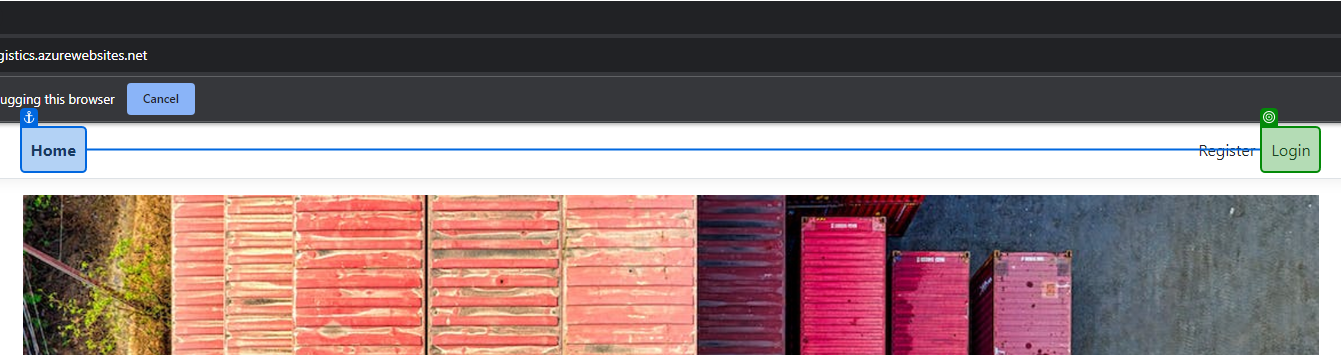
Task: CMPG323 Project 4
Student Number: [number redacted]
Workflow: Main

Step 1: check 'Login'

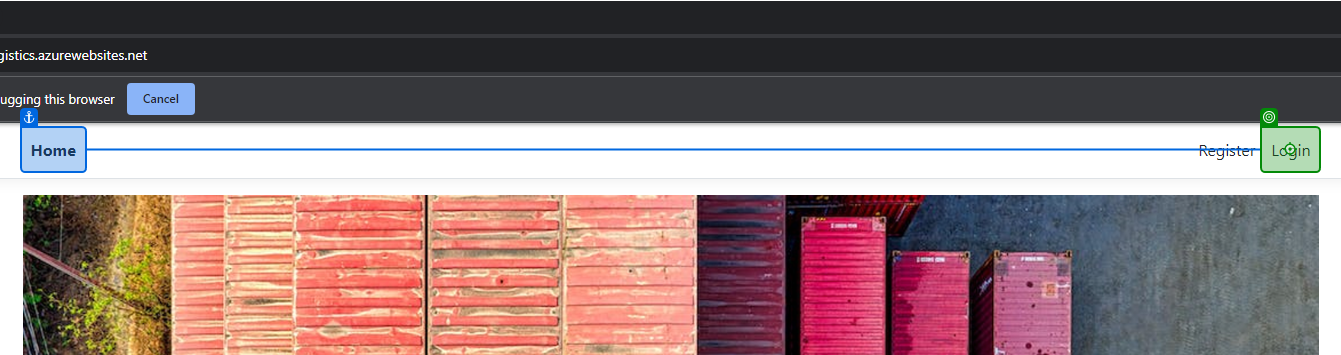
Step 2: click on 'Login'

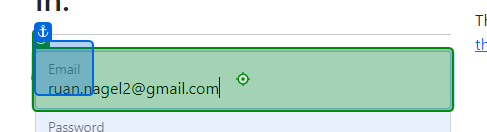
Step 3: type [demoUsername] into 'Email'

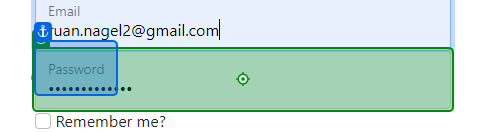
Step 4: type [demoPassword] into 'Password'

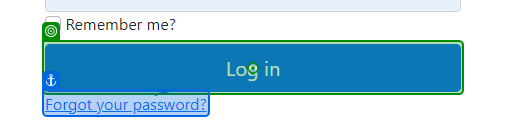
Step 5: click on 'Log in'

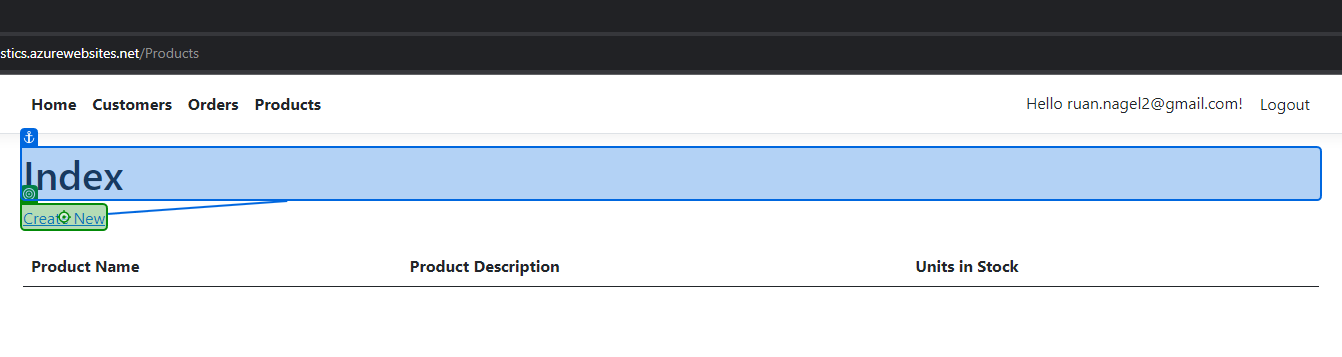
Step 6: click on 'Create New'

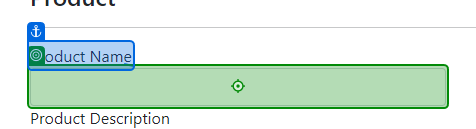
Step 7: type [CurrentRow(1).ToString] into 'Product Name'

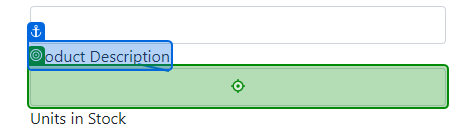
Step 8: type [CurrentRow(2).ToString] into 'Product Description'

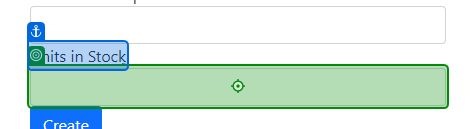
Step 9: type [CurrentRow(3).ToString] into 'Units in Stock'

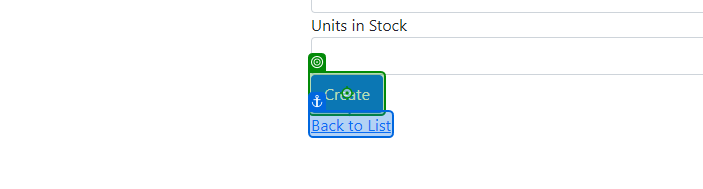
Step 10: click on 'Create'

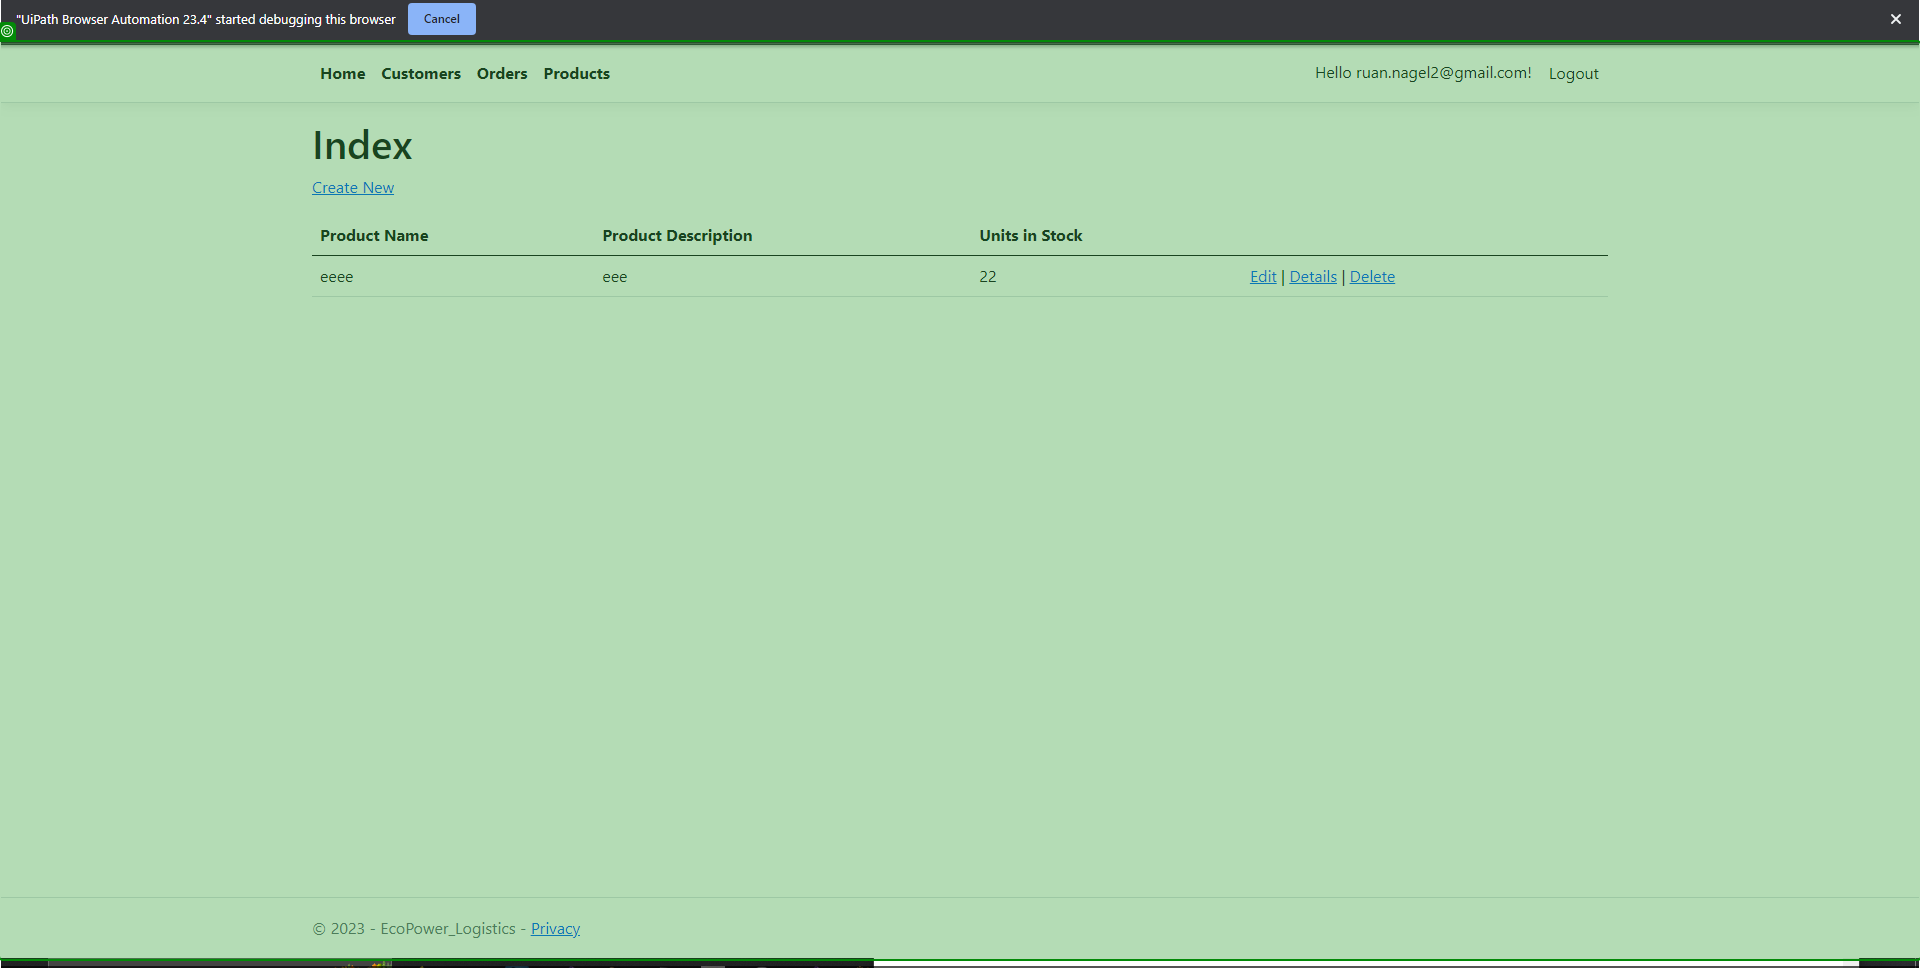
Step 11: get-text from 'Index -'

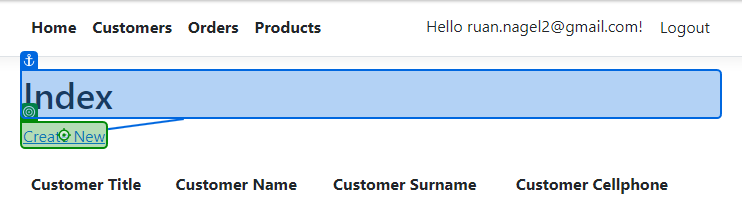
Step 12: click on 'Create New'

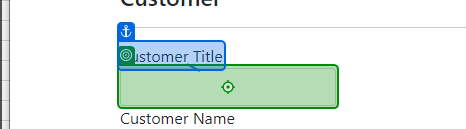
Step 13: type [CurrentRow(1).ToString] into 'Customer Title'

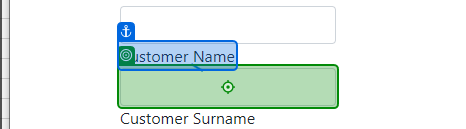
Step 14: type [CurrentRow(2).ToString] into 'Customer Name'

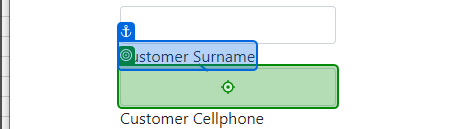
Step 15: type [CurrentRow(3).ToString] into 'Customer Surname'

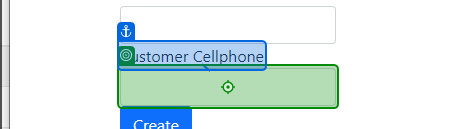
Step 16: type [CurrentRow(4).ToString] into 'Customer Cellphone'

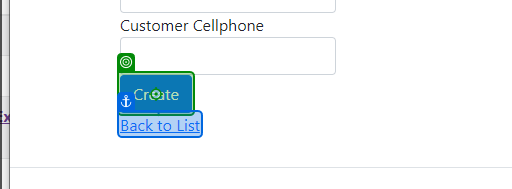
Step 17: click on 'Create'

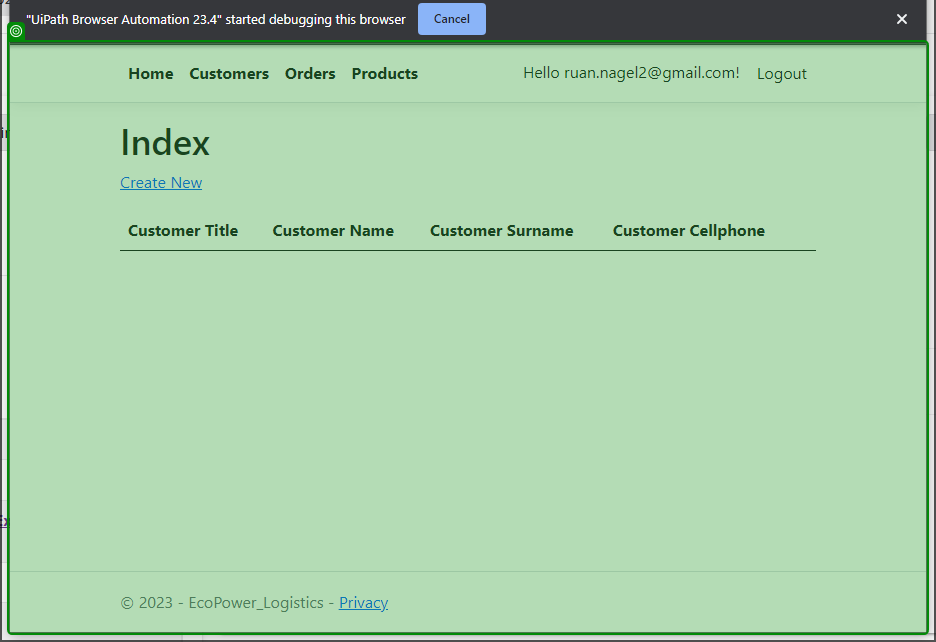
Step 18: get-text from 'Index -'

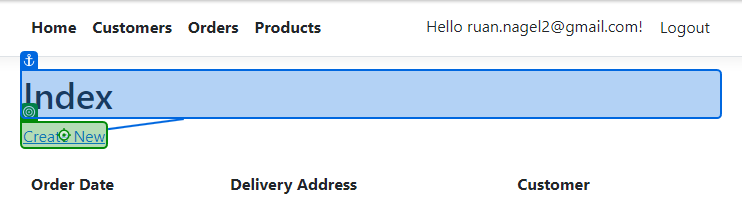
Step 19: click on 'Create New'

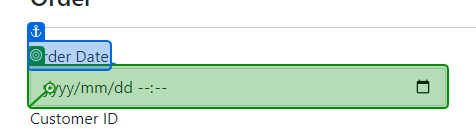
Step 20: type [FinalDate] into 'Order Date'

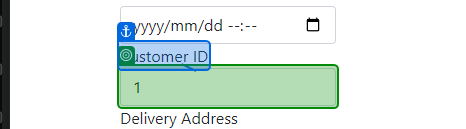
Step 21: select [CurrentRow(2).ToString] in 'Customer ID'

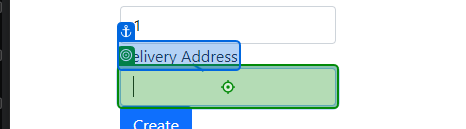
Step 22: type [CurrentRow(3).ToString] into 'Delivery Address'

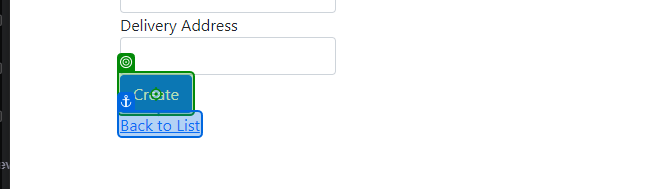
Step 23: click on 'Create'

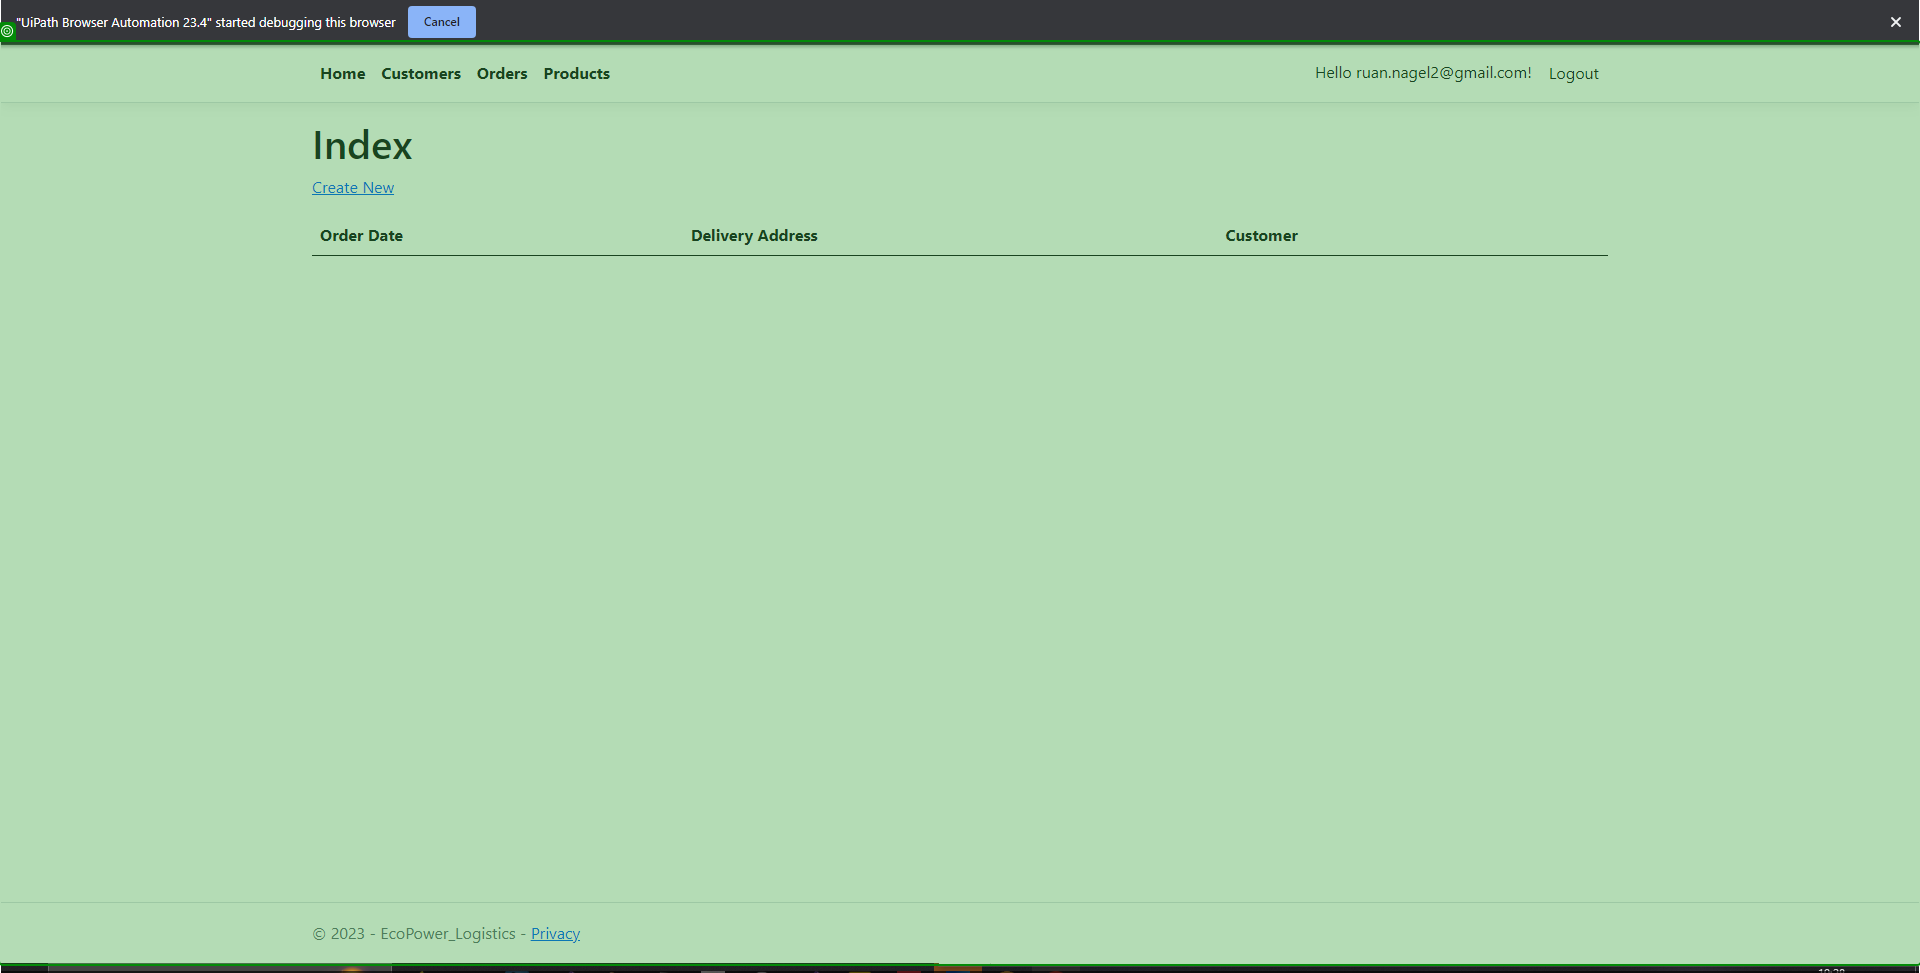
Step 24: get-text from 'Index -'

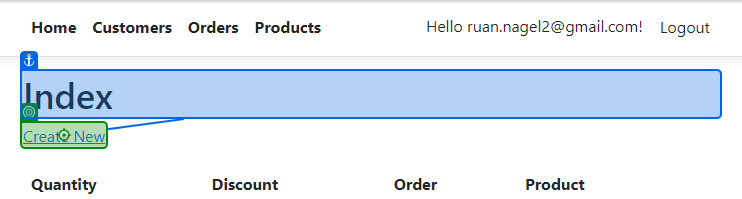
Step 25: click on 'Create New'

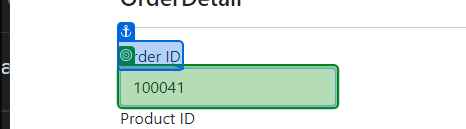
Step 26: select [CurrentRow(1).ToString] in 'Order ID'

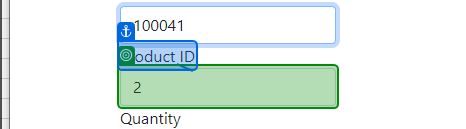
Step 27: select [CurrentRow(2).ToString] in 'Product ID'

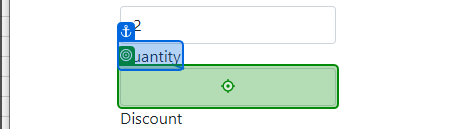
Step 28: type [CurrentRow(3).ToString] into 'Quantity'

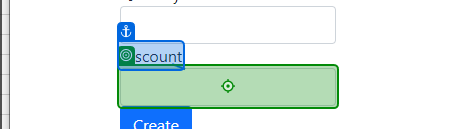
Step 29: type [CurrentRow(4).ToString] into 'Discount'

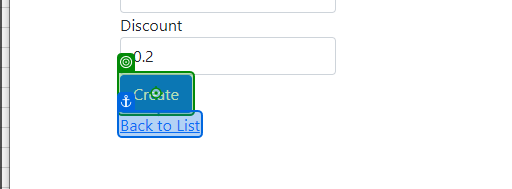
Step 30: click on 'Create'

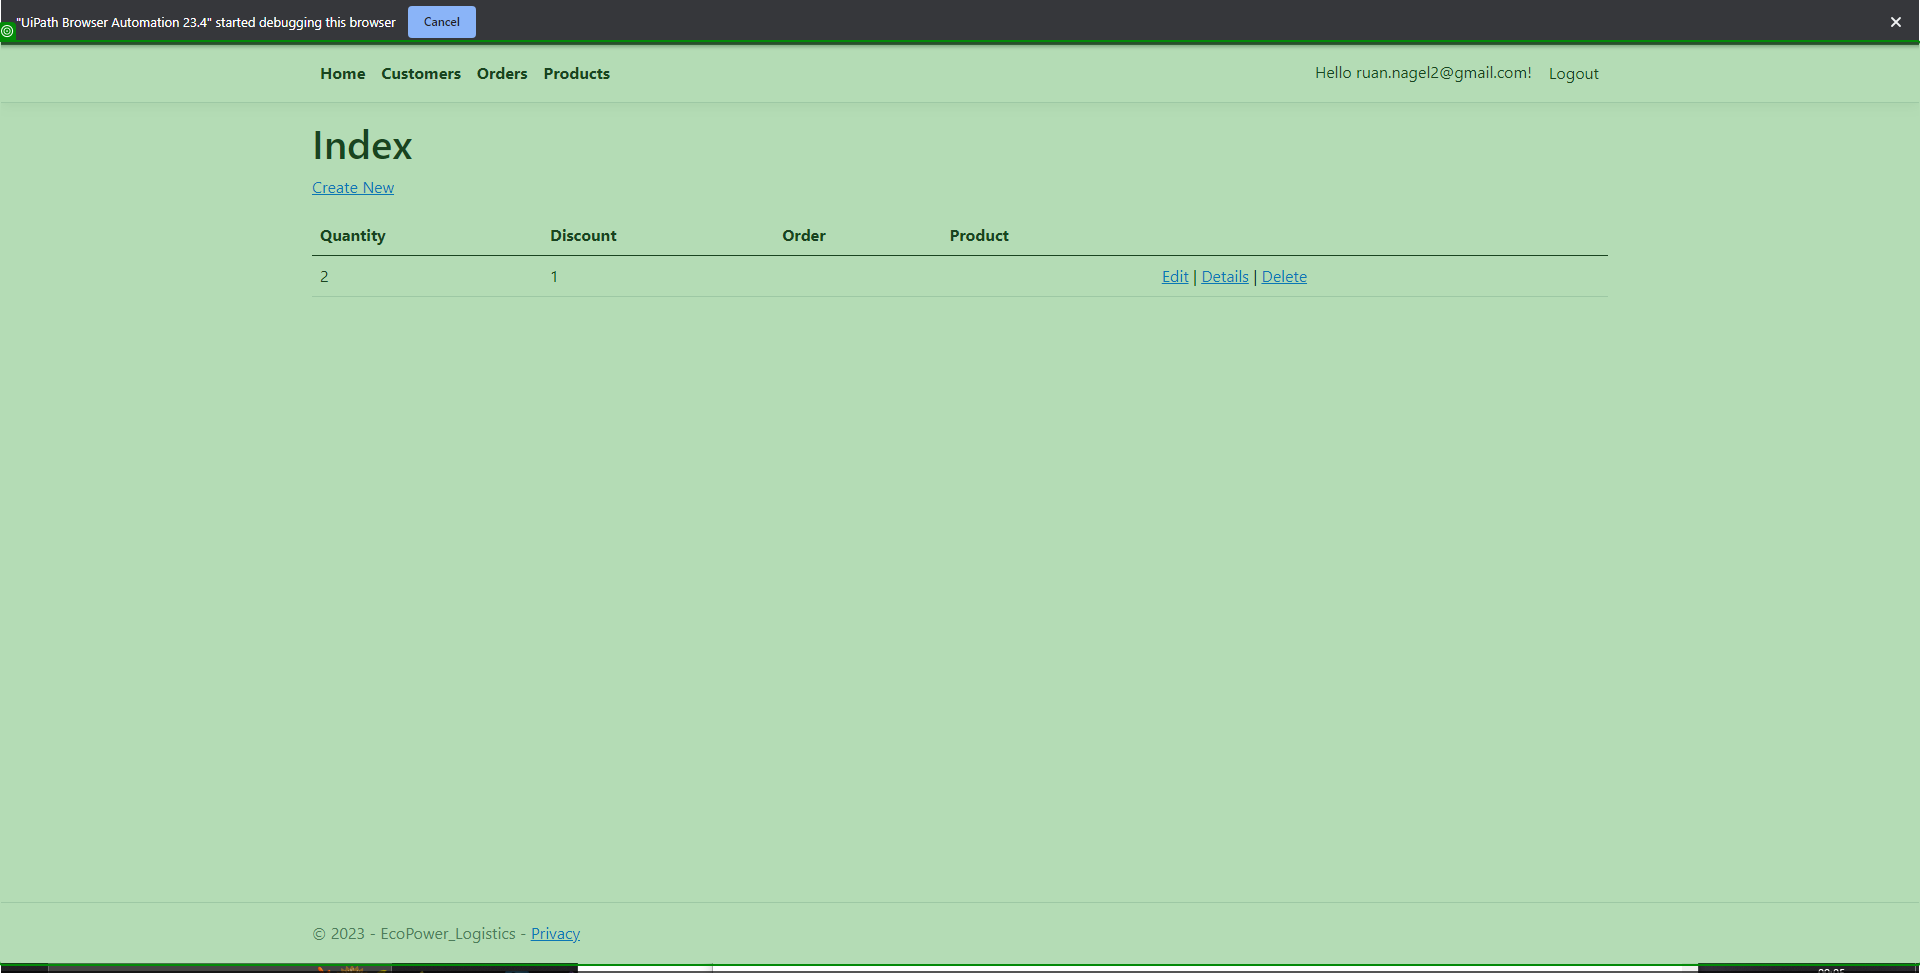
Step 31: get-text from 'Index -'

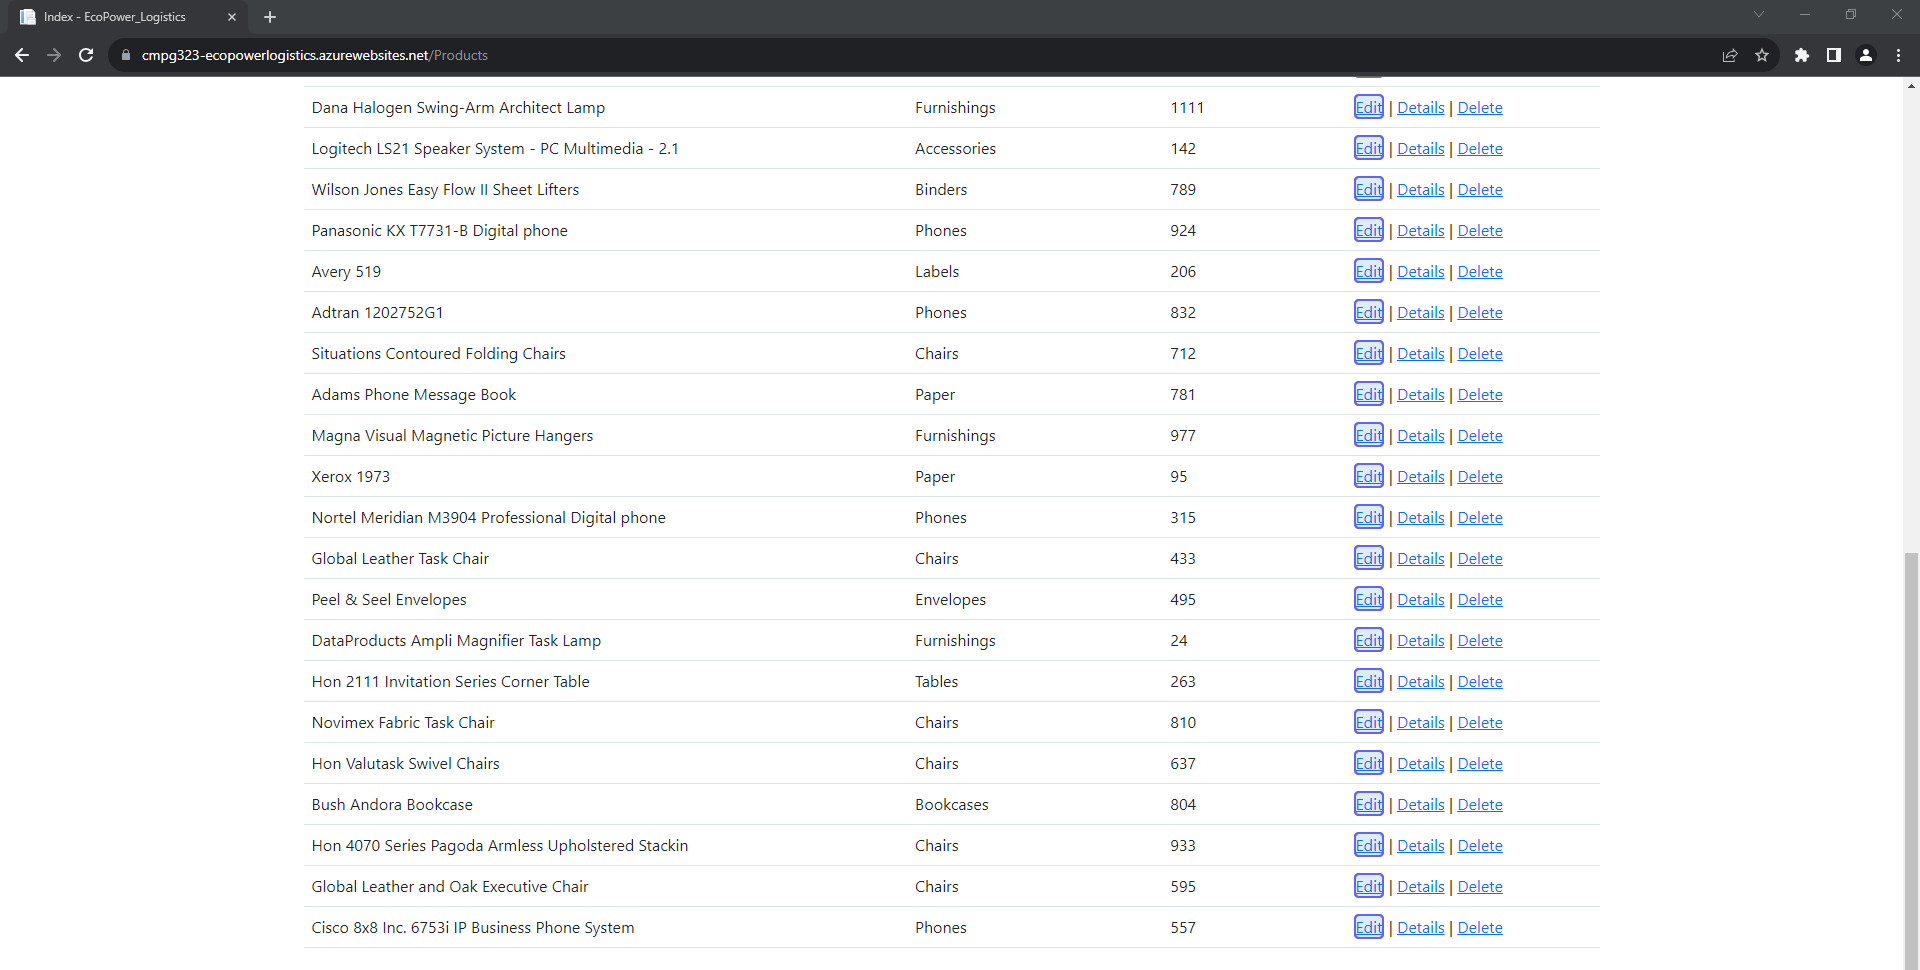
Step 32: For Each UI Element

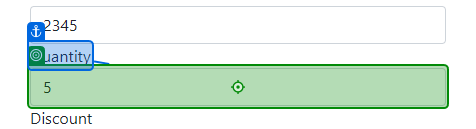
Step 33: type "1" into 'Quantity'

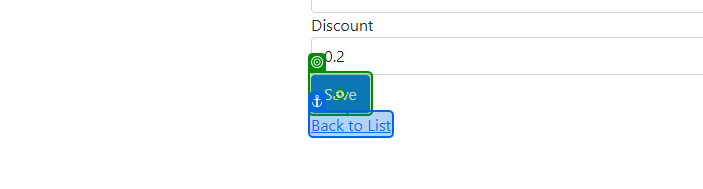
Step 34: click on 'Save'

Step 35: For Each UI Element (same screen as step 32)

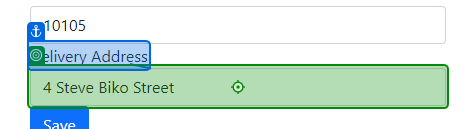
Step 36: type "111 Edited Street" into 'Delivery Address'

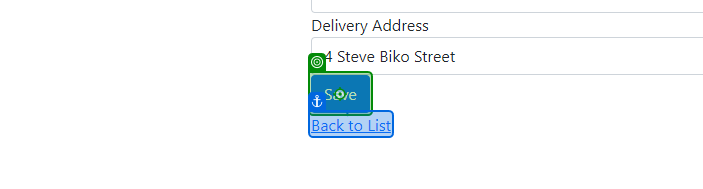
Step 37: click on 'Save'

Step 38: For Each UI Element (same screen as step 32)

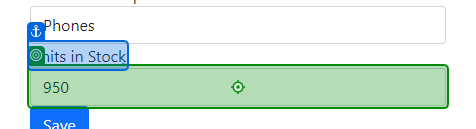
Step 39: type "1111" into 'Units in Stock'

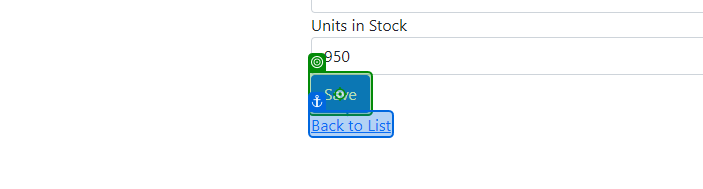
Step 40: click on 'Save'